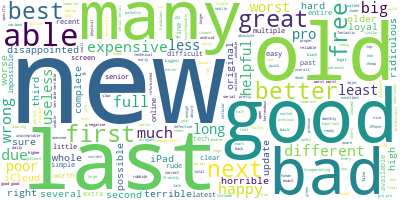

Values plotted in this chart, from the file beside it:
, content, Rating, neg, neu, pos, compound
0, Terrible customer experience and the…Ter…, 1, 0.108, 0.859, 0.033, -0.7032
1, Terrible customer serviceTerrible custom…, 1, 0.048, 0.952, 0.0, -0.3828
2, Airpods MaxBought a pair of Apple AirPod…, 1, 0.13, 0.84, 0.03, -0.722
3, Taking money from consumers without…Taki…, 1, 0.131, 0.826, 0.043, -0.6517
4, APPLE Broke my iPad, then said to buy ne…, 1, 0.141, 0.822, 0.038, -0.8926
5, Apple regard us with the utmost contempt…, 1, 0.077, 0.858, 0.065, -0.5562
6, Cancelled a trial app day it was…Cancell…, 1, 0.151, 0.805, 0.044, -0.9422
7, Best fruit company everApple always has …, 5, 0.049, 0.511, 0.44, 0.9393
8, Apple Care refers you to AIG company to……, 1, 0.084, 0.817, 0.099, -0.0284
9, If your parent dies they screw you, unle…, 1, 0.177, 0.796, 0.027, -0.9733
10, Really poor product and customer…Really …, 1, 0.114, 0.886, 0.0, -0.6178
11, APPLE \APPLE CARE ( IPHONE)I love Apple …, 4, 0.054, 0.601, 0.345, 0.958
12, On SnapchatOn Snapchat, you only gave yo…, 1, 0.175, 0.825, 0.0, -0.8525
13, The apple customer care staff have been……, 4, 0.045, 0.663, 0.292, 0.962
14, Goddamn amateursGoddamn amateurs. In 202…, 1, 0.162, 0.776, 0.062, -0.8277
15, Apple Care is the model for great custom…, 5, 0.054, 0.658, 0.288, 0.9816
16, Worst customer serviceI waited in 2 days…, 1, 0.249, 0.751, 0.0, -0.9537
17, Update17.2.1 is absolutely horrible…Upda…, 1, 0.248, 0.752, 0.0, -0.8492
18, F you for watching an apple TV which…F y…, 1, 0.054, 0.912, 0.035, -0.1027
19, My recent experience with Apple Support……, 5, 0.0, 0.519, 0.481, 0.9939
20, Edinburgh Poor ManagementApple AirTags p…, 1, 0.265, 0.64, 0.095, -0.8542
21, Apple Solihull storeApple Solihull store…, 5, 0.035, 0.756, 0.209, 0.923
22, Apple Watch price matchOn 12/31/23 I bou…, 1, 0.117, 0.788, 0.095, -0.68
23, Beats Earphones/Earbuds Won't PairA few …, 1, 0.065, 0.863, 0.072, 0.6416
24, iPad Air - Mouse Icon to be an Arrow ple…, 2, 0.035, 0.767, 0.198, 0.9348
25, Apple company proved that it failed to…A…, 2, 0.141, 0.859, 0.0, -0.8126
26, Nobody cares about ICloud emailThe amoun…, 1, 0.138, 0.781, 0.081, -0.8579
27, Apple has never tried to provide…Apple h…, 1, 0.134, 0.836, 0.03, -0.8844
28, They still rule the tech worldThese guys…, 4, 0.036, 0.856, 0.108, 0.6705
29, If you have a Macbook that needs repairi…, 1, 0.141, 0.847, 0.012, -0.9016
30, TerribleTerrible. They don’t know what t…, 1, 0.0, 0.94, 0.06, 0.2023
31, Apple has gone to great lengths to…Apple…, 1, 0.026, 0.807, 0.167, 0.9022
32, I had a phone call from a support…I had …, 1, 0.161, 0.658, 0.181, 0.3343
33, Stay Clear of Mac ProductsI have purchas…, 1, 0.047, 0.794, 0.158, 0.9809
34, ThievesThieves! Fake! Corrupt! They char…, 1, 0.186, 0.783, 0.03, -0.8679
35, Simplicity and StyleThe Apple website is…, 5, 0.059, 0.748, 0.193, 0.9118
36, No feedbacks from the specialist and No …, 1, 0.083, 0.839, 0.078, 0.2244
37, I recently bought an iPhone 15 Pro with……, 1, 0.101, 0.81, 0.089, -0.5083
38, Can’t change my password on the device I…, 1, 0.079, 0.851, 0.07, -0.1633
39, Apple customer service is outstandingApp…, 5, 0.023, 0.798, 0.179, 0.9009
40, F AppleGarbage products, garbage Apple s…, 1, 0.123, 0.725, 0.152, 0.6643
41, Why do you use fed ex for your…Why do yo…, 1, 0.099, 0.901, 0.0, -0.7906
42, Apple Music Subscription Rip OffI had ap…, 2, 0.113, 0.79, 0.097, 0.2776
43, Very bad experinece with serviceVery bad…, 1, 0.235, 0.727, 0.038, -0.9227
44, Do you know whatDo you know what? I love…, 1, 0.096, 0.829, 0.075, -0.6989
45, the product had problems because my bad …, 1, 0.171, 0.757, 0.072, -0.9544
46, Apple has lost its integrity as a compan…, 1, 0.089, 0.804, 0.107, 0.9284
47, I hate appleHonestly, I hate apple. All …, 1, 0.204, 0.787, 0.009, -0.9813
48, Overwhelmingly the worst support I have……, 1, 0.15, 0.739, 0.111, -0.6777
49, Appalling customer serviceAppalling cust…, 1, 0.151, 0.826, 0.023, -0.7727
50, MY CHARGER IS NOT CHARGING MY IPADMY CHA…, 1, 0.0, 0.659, 0.341, 0.9081
51, Apple TV + subscriptionFirstly just gett…, 1, 0.084, 0.84, 0.077, 0.1737
52, Incredibly difficult to do anything…Incr…, 1, 0.212, 0.764, 0.024, -0.9376
53, I HATE AppleI HATE Apple. What they have…, 1, 0.138, 0.718, 0.144, 0.4118
54, What sort of a company enables in app…Wh…, 1, 0.101, 0.866, 0.034, -0.5859
55, Absolutely ret***d customer serviceExcus…, 1, 0.0, 1.0, 0.0, 0.0
56, Apple took some money off my bank card…A…, 1, 0.08, 0.92, 0.0, -0.7017
57, I bought 2 iPhones on Black Friday and…I…, 1, 0.021, 0.901, 0.078, 0.5719
58, Three months old AirPods and the case…Th…, 1, 0.071, 0.929, 0.0, -0.5095
59, IPHONE 15Just purchased the new iPhone w…, 5, 0.0, 0.729, 0.271, 0.8605
... 940 more rows
